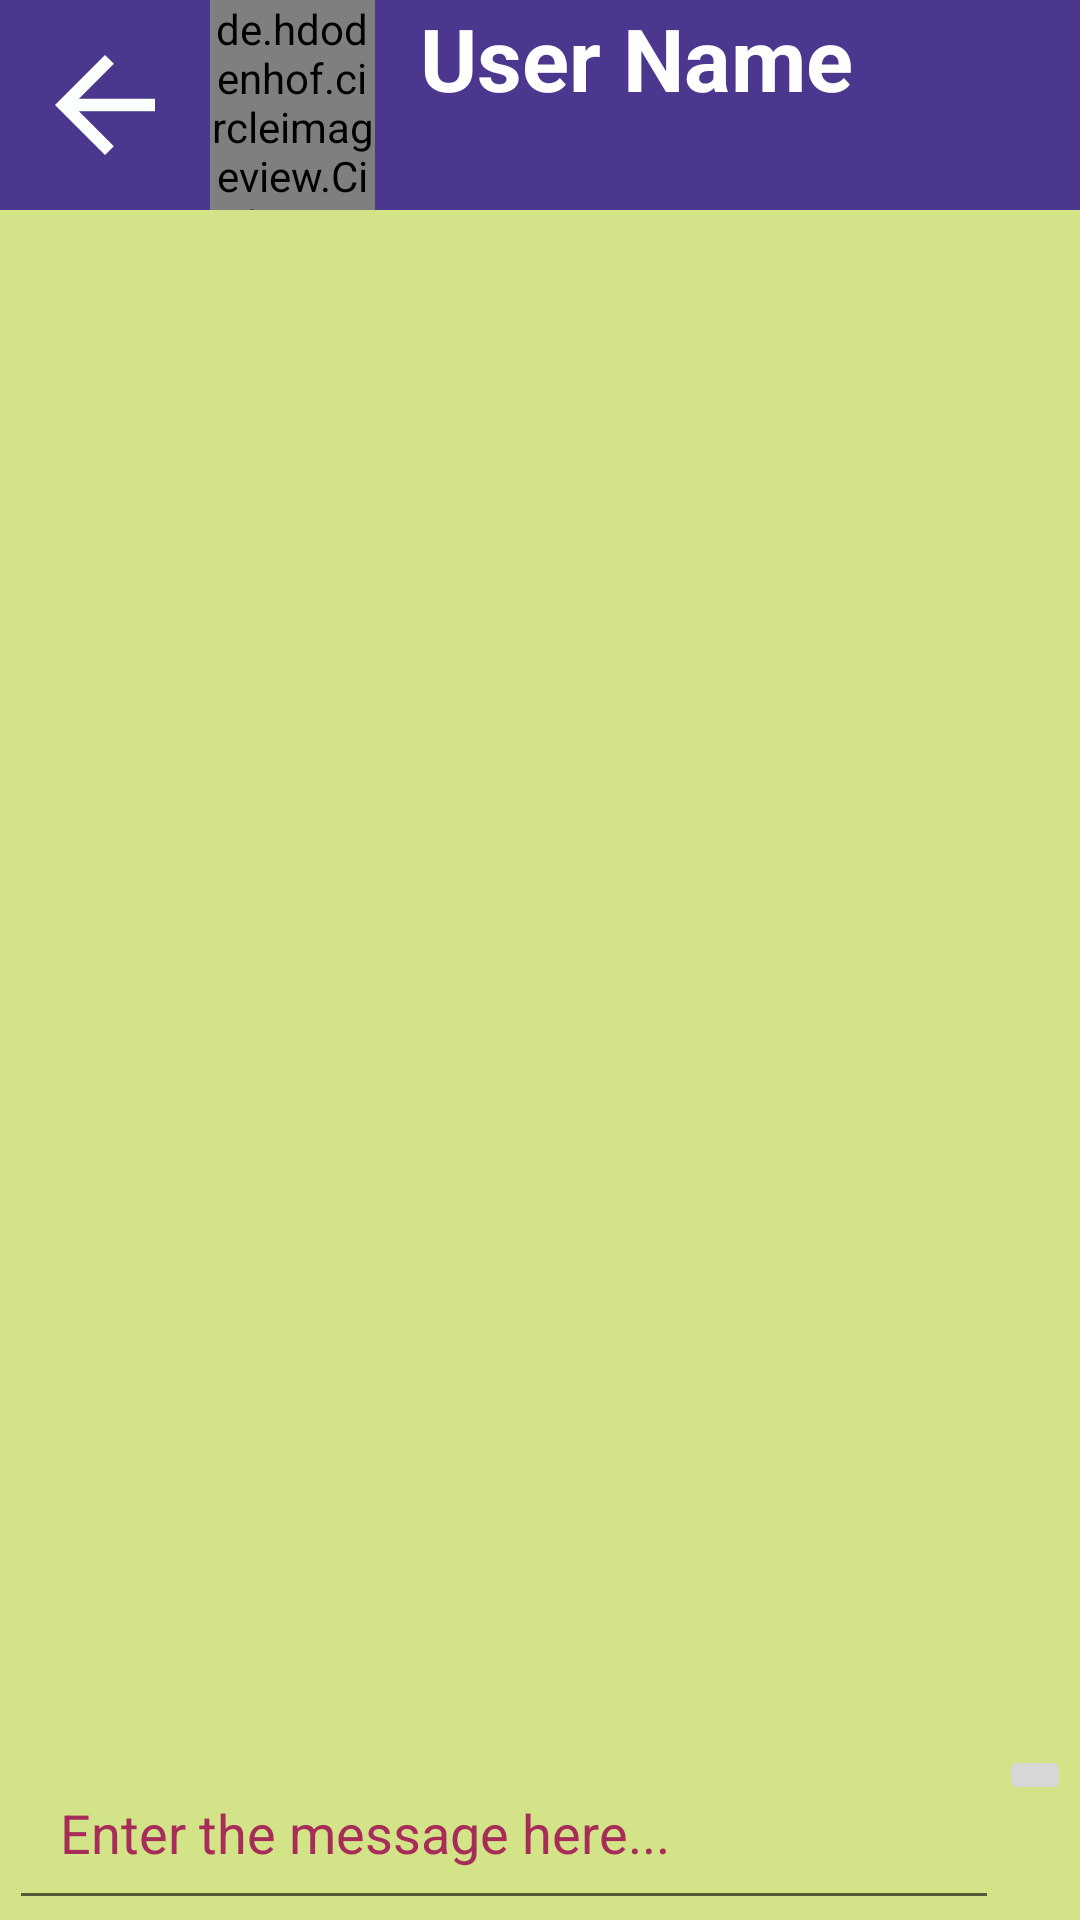

This screen was rendered from an Android layout file. Write that file and the resources it references.
<!-- AndroidManifest.xml: application theme AppTheme -->
<!-- res/layout/activity_chat.xml -->
<?xml version="1.0" encoding="utf-8"?>
<RelativeLayout
    xmlns:android="http://schemas.android.com/apk/res/android"
    xmlns:app="http://schemas.android.com/apk/res-auto"
    xmlns:tools="http://schemas.android.com/tools"
    android:layout_width="match_parent"
    android:layout_height="match_parent"
    tools:context=".activities.ChatActivity"
    android:background="#D2E388">

    <LinearLayout
        android:id="@+id/chatToolBar"
        android:layout_width="match_parent"
        android:layout_height="70dp"
        android:layout_weight="1"
        android:background="#4B378E"
        android:orientation="horizontal">

        <ImageView
            android:id="@+id/backChat"
            android:layout_width="50dp"
            android:layout_height="50dp"
            android:src="@drawable/icon_arrow_back"
            android:layout_gravity="center_vertical"
            android:layout_marginLeft="10sp"/>

        <de.hdodenhof.circleimageview.CircleImageView
            android:id="@+id/chatUserImage"
            android:layout_width="55dp"
            android:layout_height="match_parent"
            android:src="@drawable/profileimage"
            android:layout_gravity="center_vertical"
            android:layout_marginLeft="10sp"/>

        <LinearLayout
            android:layout_width="wrap_content"
            android:layout_height="match_parent"
            android:orientation="vertical"
            android:layout_gravity="center_vertical"
            android:layout_marginLeft="15dp">

            <TextView
                android:id="@+id/chatUserName"
                android:layout_width="wrap_content"
                android:layout_height="wrap_content"
                android:gravity="center_horizontal"
                android:text="User Name"
                android:textStyle="bold"
                android:textAlignment="center"
                android:textColor="@android:color/background_light"
                android:textSize="29sp" />

            <TextView
                android:id="@+id/chatUserLastSeen"
                android:layout_width="wrap_content"
                android:layout_height="wrap_content"
                android:gravity="center_horizontal"
                android:text="User Seen"
                android:textAlignment="center"
                android:textColor="@android:color/background_light"
                android:textSize="18sp"
                android:visibility="invisible"
                />

        </LinearLayout>

    </LinearLayout>

    <androidx.recyclerview.widget.RecyclerView
        android:id="@+id/chatMessageRecyclerList"
        android:layout_width="match_parent"
        android:layout_height="match_parent"
        android:layout_below="@id/chatToolBar"
        android:layout_above="@id/myLinearlayout"/>

    <LinearLayout
        android:id="@+id/myLinearlayout"
        android:layout_width="match_parent"
        android:layout_height="wrap_content"
        android:orientation="horizontal"
        android:layout_marginLeft="3dp"
        android:layout_marginRight="3dp"
        android:layout_alignParentBottom="true">

        <EditText
            android:id="@+id/inputChatMessage"
            android:layout_width="0dp"
            android:layout_height="wrap_content"
            android:hint="Enter the message here..."
            android:textColor="#4B378E"
            android:textColorHint="#A72C5A"
            android:padding="17dp"
            android:layout_weight="1"
            android:inputType="textMultiLine"
            android:layout_alignParentLeft="true"
            />

        <LinearLayout
            android:layout_width="wrap_content"
            android:layout_height="wrap_content">

            <ImageButton
                android:id="@+id/sendChatMessageButton"
                android:layout_width="wrap_content"
                android:layout_height="match_parent"
                android:src="@drawable/send_button_image"
                android:layout_alignParentBottom="true"
                />

        </LinearLayout>

    </LinearLayout>

</RelativeLayout>
<!-- resources referenced by this layout -->
<resources>
  <!-- drawable icon_arrow_back (drawable) -->
  <vector android:height="24dp" android:tint="#FBFFFD"
      android:viewportHeight="24" android:viewportWidth="24"
      android:width="24dp" xmlns:android="http://schemas.android.com/apk/res/android">
      <path android:fillColor="@android:color/white" android:pathData="M20,11H7.83l5.59,-5.59L12,4l-8,8 8,8 1.41,-1.41L7.83,13H20v-2z"/>
  </vector>
  <style name="AppTheme" parent="Theme.AppCompat.Light.NoActionBar">
          
          <item name="colorPrimary">@color/colorPrimary</item>
          <item name="colorPrimaryDark">@color/colorPrimaryDark</item>
          <item name="colorAccent">@color/colorAccent</item>
      </style>
  <color name="colorPrimary">#6F27BB</color>
  <color name="colorPrimaryDark">#1A1B3C</color>
  <color name="colorAccent">#03DAC5</color>
</resources>
